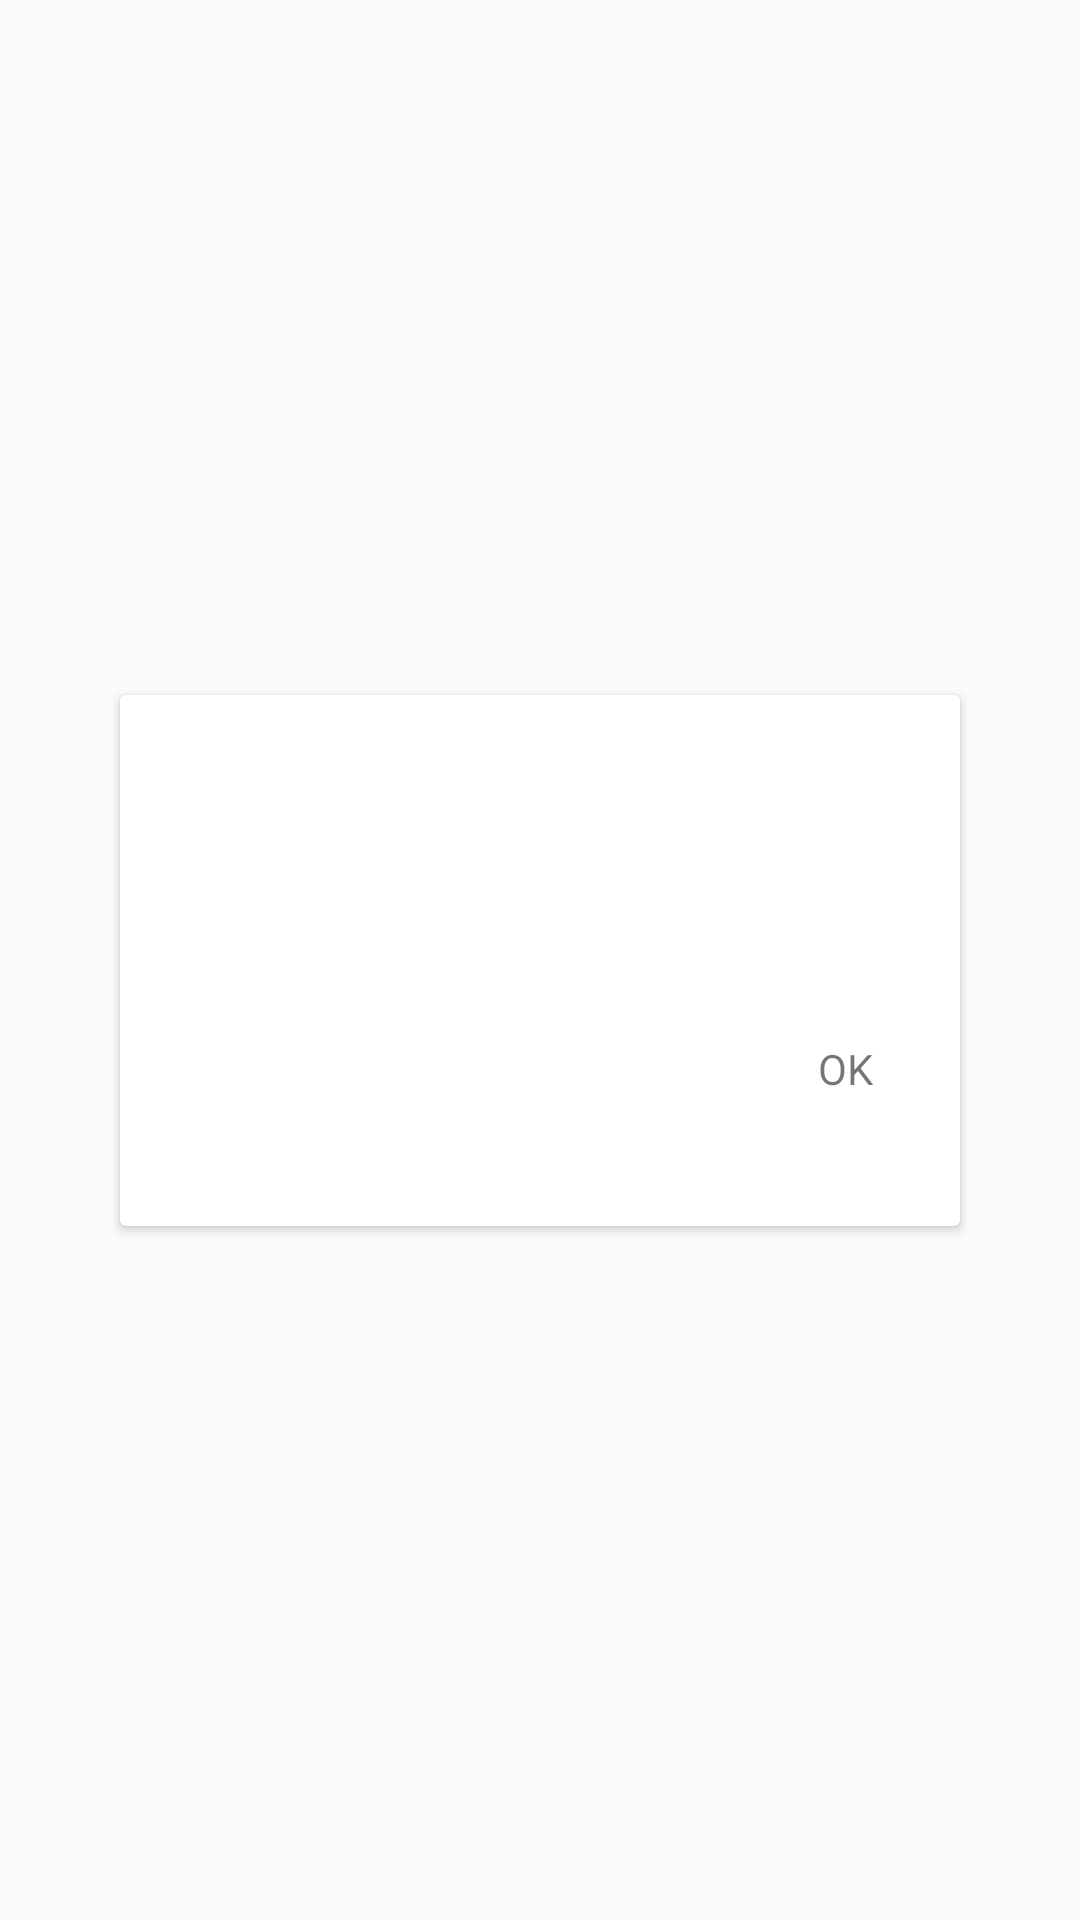

Here is an Android app screen rendered from its layout file. Give the layout XML and the strings, colors and styles it references.
<!-- AndroidManifest.xml: application theme AppTheme -->
<!-- res/layout/dialog_success.xml -->
<?xml version="1.0" encoding="utf-8"?>
<androidx.constraintlayout.widget.ConstraintLayout xmlns:android="http://schemas.android.com/apk/res/android"
    xmlns:app="http://schemas.android.com/apk/res-auto"
    xmlns:card_view="http://schemas.android.com/tools"
    xmlns:tools="http://schemas.android.com/tools"
    android:layout_width="match_parent"
    android:layout_height="match_parent">

    <androidx.cardview.widget.CardView
        android:layout_width="match_parent"
        android:layout_height="wrap_content"
        android:layout_marginStart="40dp"
        android:layout_marginEnd="40dp"
        app:cardBackgroundColor="@android:color/white"
        app:layout_constraintBottom_toBottomOf="parent"
        app:layout_constraintEnd_toEndOf="parent"
        app:layout_constraintStart_toStartOf="parent"
        app:layout_constraintTop_toTopOf="parent"
        card_view:cardCornerRadius="6dp"
        card_view:cardElevation="0dp">

        <androidx.constraintlayout.widget.ConstraintLayout
            android:layout_width="match_parent"
            android:layout_height="wrap_content"
            android:layout_gravity="center"
            android:layout_margin="5dp"
            android:background="@android:color/white"
            android:orientation="vertical"
            app:layout_constraintBottom_toBottomOf="parent"
            app:layout_constraintEnd_toEndOf="parent"
            app:layout_constraintStart_toStartOf="parent"
            app:layout_constraintTop_toTopOf="parent">

            <ImageView
                android:id="@+id/dialogIcon"
                android:layout_width="wrap_content"
                android:layout_height="wrap_content"
                android:layout_marginTop="40dp"
                android:visibility="visible"
                app:layout_constraintEnd_toEndOf="parent"
                app:layout_constraintStart_toStartOf="parent"
                app:layout_constraintTop_toTopOf="parent"
                card_view:visibility="gone" />

            <TextView
                android:id="@+id/dialogText"
                android:layout_width="0dp"
                android:layout_height="wrap_content"
                android:layout_marginTop="27dp"
                android:paddingStart="16dp"
                android:paddingEnd="16dp"
                android:textAlignment="center"
                android:textStyle="normal"
                app:layout_constraintEnd_toEndOf="parent"
                app:layout_constraintStart_toStartOf="parent"
                app:layout_constraintTop_toBottomOf="@+id/dialogIcon"
                tools:text="Congratulations! Referral №123 is assigned to you.

Please check Pimsy for more details." />

            <androidx.constraintlayout.widget.ConstraintLayout
                android:layout_width="match_parent"
                android:layout_height="wrap_content"
                android:layout_marginTop="16dp"
                android:layout_marginBottom="30dp"
                android:gravity="end"
                android:orientation="vertical"
                app:layout_constraintBottom_toBottomOf="parent"
                app:layout_constraintTop_toBottomOf="@+id/dialogText">

                <TextView
                    android:id="@+id/buttonFirst"
                    android:layout_width="wrap_content"
                    android:layout_height="wrap_content"
                    android:layout_gravity="center"
                    android:padding="8dp"
                    android:layout_marginEnd="16dp"
                    android:text="@string/Global_ok"
                    app:layout_constraintBottom_toBottomOf="parent"
                    app:layout_constraintEnd_toEndOf="parent"
                    app:layout_constraintTop_toTopOf="parent" />

                <TextView
                    android:id="@+id/buttonSecond"
                    android:layout_width="wrap_content"
                    android:layout_height="0dp"
                    android:layout_gravity="center"
                    android:layout_marginEnd="16dp"
                    android:gravity="center"
                    android:textAllCaps="true"
                    android:visibility="visible"
                    app:layout_constraintBottom_toBottomOf="parent"
                    app:layout_constraintEnd_toStartOf="@+id/buttonFirst"
                    app:layout_constraintTop_toTopOf="parent"/>
            </androidx.constraintlayout.widget.ConstraintLayout>

        </androidx.constraintlayout.widget.ConstraintLayout>

    </androidx.cardview.widget.CardView>

</androidx.constraintlayout.widget.ConstraintLayout>
<!-- resources referenced by this layout -->
<resources>
  <string name="Global_ok">OK</string>
  <style name="AppTheme" parent="Theme.AppCompat.Light.NoActionBar">
          
          <item name="colorPrimary">@color/colorPrimary</item>
          <item name="colorPrimaryDark">@color/colorPrimaryDark</item>
          <item name="colorAccent">@color/colorAccent</item>
          <item name="drawerArrowStyle">@style/DrawerIcon</item>
      </style>
  <color name="colorPrimary">#5D1049</color>
  <color name="colorPrimaryDark">#00574B</color>
  <color name="colorAccent">#D81B60</color>
  <style name="DrawerIcon" parent="Widget.AppCompat.DrawerArrowToggle">
          <item name="color">@android:color/white</item>
      </style>
</resources>
